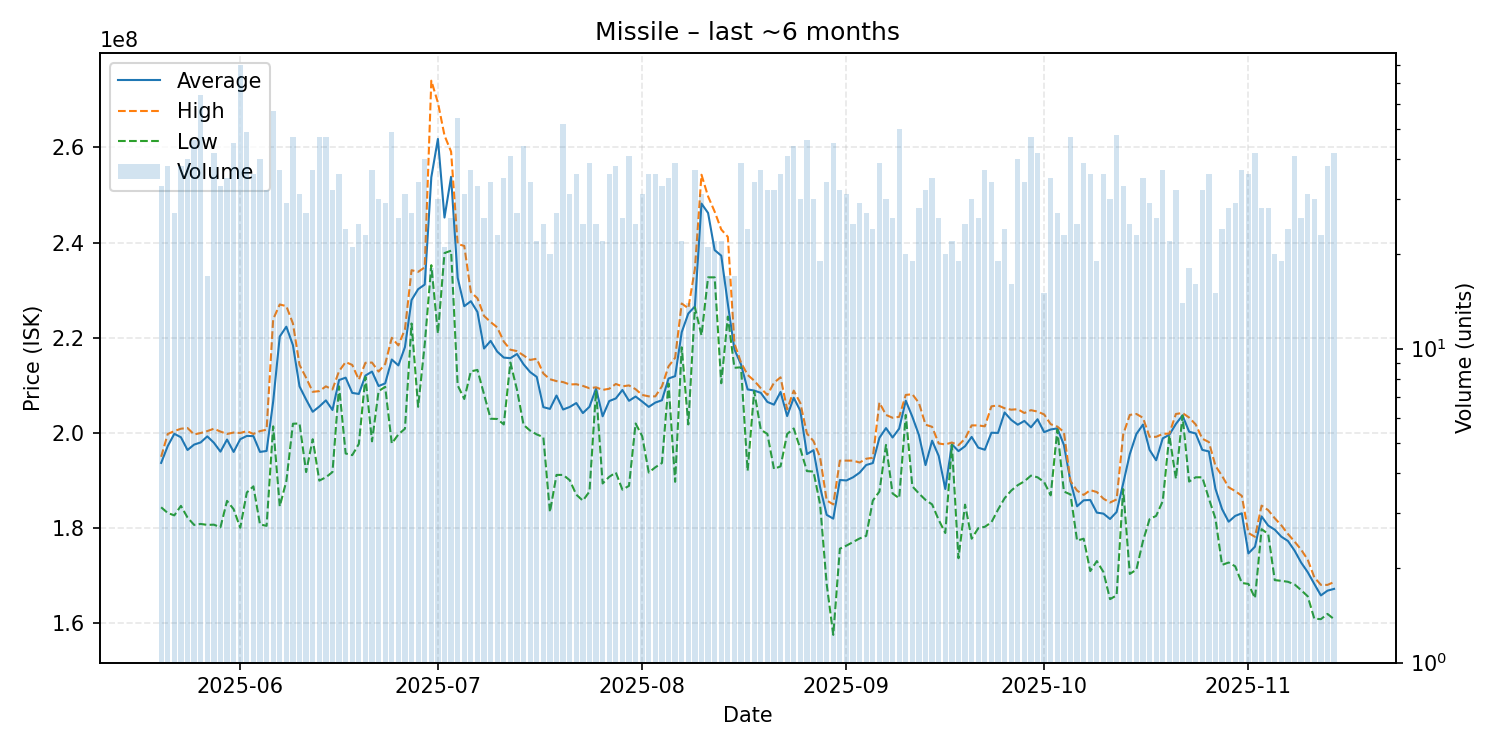

The file beside this chart, header and first rows:
date, average, highest, lowest, order_count, volume
2025-05-20, 193721212, 195000000, 184400000, 29, 33
2025-05-21, 197257895, 199800000, 183200000, 33, 38
2025-05-22, 199829630, 200400000, 182700000, 21, 27
2025-05-23, 199107895, 200900000, 184700000, 37, 38
2025-05-24, 196432500, 201050000, 182250000, 39, 40
2025-05-25, 197563043, 199700000, 180700000, 42, 46
2025-05-26, 198028125, 200000000, 180900000, 39, 64
2025-05-27, 199294118, 200400000, 180700000, 17, 17
2025-05-28, 197959524, 200900000, 180750000, 38, 42
2025-05-29, 196087879, 200300000, 180200000, 30, 33
2025-05-30, 198631429, 199800000, 185750000, 32, 35
2025-05-31, 196024444, 200100000, 184000000, 42, 45
2025-06-01, 198698750, 200000000, 180100000, 38, 80
2025-06-02, 199385714, 200400000, 187500000, 32, 49
2025-06-03, 199350000, 199800000, 188800000, 31, 36
2025-06-04, 196027500, 200400000, 180800000, 38, 40
2025-06-05, 196231250, 200700000, 180500000, 30, 32
2025-06-06, 206608772, 223900000, 201400000, 44, 57
2025-06-07, 220275676, 227000000, 184600000, 37, 37
2025-06-08, 222331034, 226650000, 189900000, 29, 29
2025-06-09, 218440426, 223000000, 201950000, 40, 47
2025-06-10, 209790323, 214300000, 202000000, 29, 31
2025-06-11, 207029630, 211600000, 191800000, 21, 27
2025-06-12, 204459459, 208650000, 198700000, 35, 37
2025-06-13, 205559574, 208800000, 190000000, 46, 47
2025-06-14, 206855319, 209800000, 190700000, 38, 47
2025-06-15, 204837500, 209150000, 191800000, 31, 32
2025-06-16, 211125000, 213000000, 209800000, 30, 36
2025-06-17, 211629167, 214900000, 195700000, 23, 24
2025-06-18, 208428571, 214300000, 195350000, 21, 21
2025-06-19, 208204000, 211200000, 197700000, 24, 25
2025-06-20, 212065217, 214750000, 211800000, 22, 23
2025-06-21, 212905405, 214800000, 198250000, 35, 37
2025-06-22, 209870000, 212900000, 208800000, 26, 30
2025-06-23, 210427586, 214500000, 209700000, 27, 29
2025-06-24, 215436735, 220000000, 197800000, 44, 49
2025-06-25, 214200000, 218400000, 199700000, 26, 26
2025-06-26, 218061290, 221800000, 200900000, 30, 31
2025-06-27, 227925926, 234200000, 223000000, 26, 27
2025-06-28, 230208824, 233850000, 205500000, 29, 34
2025-06-29, 231182500, 234800000, 218650000, 38, 40
2025-06-30, 253722222, 274000000, 235250000, 18, 18
2025-07-01, 261770000, 269400000, 220900000, 29, 30
2025-07-02, 245257143, 262500000, 237800000, 21, 21
2025-07-03, 253811538, 259100000, 238300000, 24, 26
2025-07-04, 232601852, 239700000, 210000000, 51, 54
2025-07-05, 226632258, 239300000, 207150000, 26, 31
2025-07-06, 227683784, 229600000, 212950000, 35, 37
2025-07-07, 225427273, 228300000, 213250000, 31, 33
2025-07-08, 217746154, 224600000, 208100000, 26, 26
2025-07-09, 219352941, 223300000, 203000000, 31, 34
2025-07-10, 217104348, 222200000, 202950000, 22, 23
2025-07-11, 215842857, 219200000, 201800000, 29, 35
2025-07-12, 215717073, 217500000, 214800000, 38, 41
2025-07-13, 216596296, 217200000, 209100000, 25, 27
2025-07-14, 214434091, 216300000, 201700000, 37, 44
2025-07-15, 212800000, 215350000, 200500000, 26, 34
2025-07-16, 211786364, 215600000, 199700000, 18, 22
2025-07-17, 205436000, 212500000, 199150000, 22, 25
2025-07-18, 205065000, 211300000, 183400000, 20, 20
... 119 more rows
